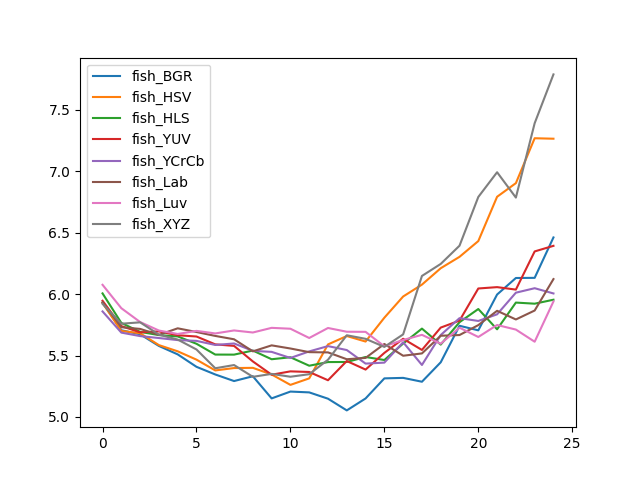

The table this chart was drawn from, first rows:
, fish_BGR, fish_HSV, fish_HLS, fish_YUV, fish_YCrCb, fish_Lab, fish_Luv, fish_XYZ
0, 5.931, 5.929, 6.006, 5.946, 5.86, 5.934, 6.076, 5.921
1, 5.706, 5.701, 5.766, 5.74, 5.687, 5.731, 5.886, 5.759
2, 5.674, 5.682, 5.693, 5.689, 5.659, 5.717, 5.773, 5.771
3, 5.578, 5.585, 5.667, 5.697, 5.643, 5.669, 5.704, 5.671
4, 5.51, 5.535, 5.656, 5.666, 5.626, 5.722, 5.676, 5.631
5, 5.409, 5.467, 5.596, 5.655, 5.62, 5.692, 5.701, 5.55
6, 5.346, 5.379, 5.508, 5.591, 5.587, 5.66, 5.68, 5.397
7, 5.293, 5.399, 5.508, 5.579, 5.599, 5.633, 5.705, 5.423
8, 5.332, 5.4, 5.541, 5.452, 5.539, 5.534, 5.688, 5.327
9, 5.151, 5.346, 5.47, 5.344, 5.53, 5.583, 5.726, 5.351
10, 5.207, 5.261, 5.486, 5.372, 5.481, 5.558, 5.719, 5.328
11, 5.2, 5.314, 5.418, 5.367, 5.534, 5.528, 5.643, 5.348
12, 5.149, 5.591, 5.447, 5.299, 5.577, 5.526, 5.725, 5.466
13, 5.054, 5.659, 5.448, 5.456, 5.545, 5.47, 5.694, 5.665
14, 5.151, 5.614, 5.489, 5.386, 5.435, 5.481, 5.693, 5.637
15, 5.314, 5.809, 5.464, 5.522, 5.443, 5.595, 5.575, 5.571
16, 5.319, 5.981, 5.598, 5.637, 5.609, 5.499, 5.627, 5.673
17, 5.287, 6.078, 5.72, 5.546, 5.424, 5.518, 5.669, 6.149
18, 5.445, 6.211, 5.589, 5.728, 5.667, 5.662, 5.597, 6.246
19, 5.743, 6.304, 5.772, 5.785, 5.805, 5.667, 5.727, 6.395
20, 5.706, 6.433, 5.879, 6.046, 5.782, 5.748, 5.651, 6.792
21, 5.997, 6.793, 5.714, 6.057, 5.836, 5.865, 5.749, 6.993
22, 6.132, 6.904, 5.932, 6.037, 6.012, 5.794, 5.712, 6.787
23, 6.133, 7.27, 5.923, 6.348, 6.049, 5.867, 5.613, 7.392
24, 6.462, 7.266, 5.955, 6.394, 6.006, 6.123, 5.941, 7.79
